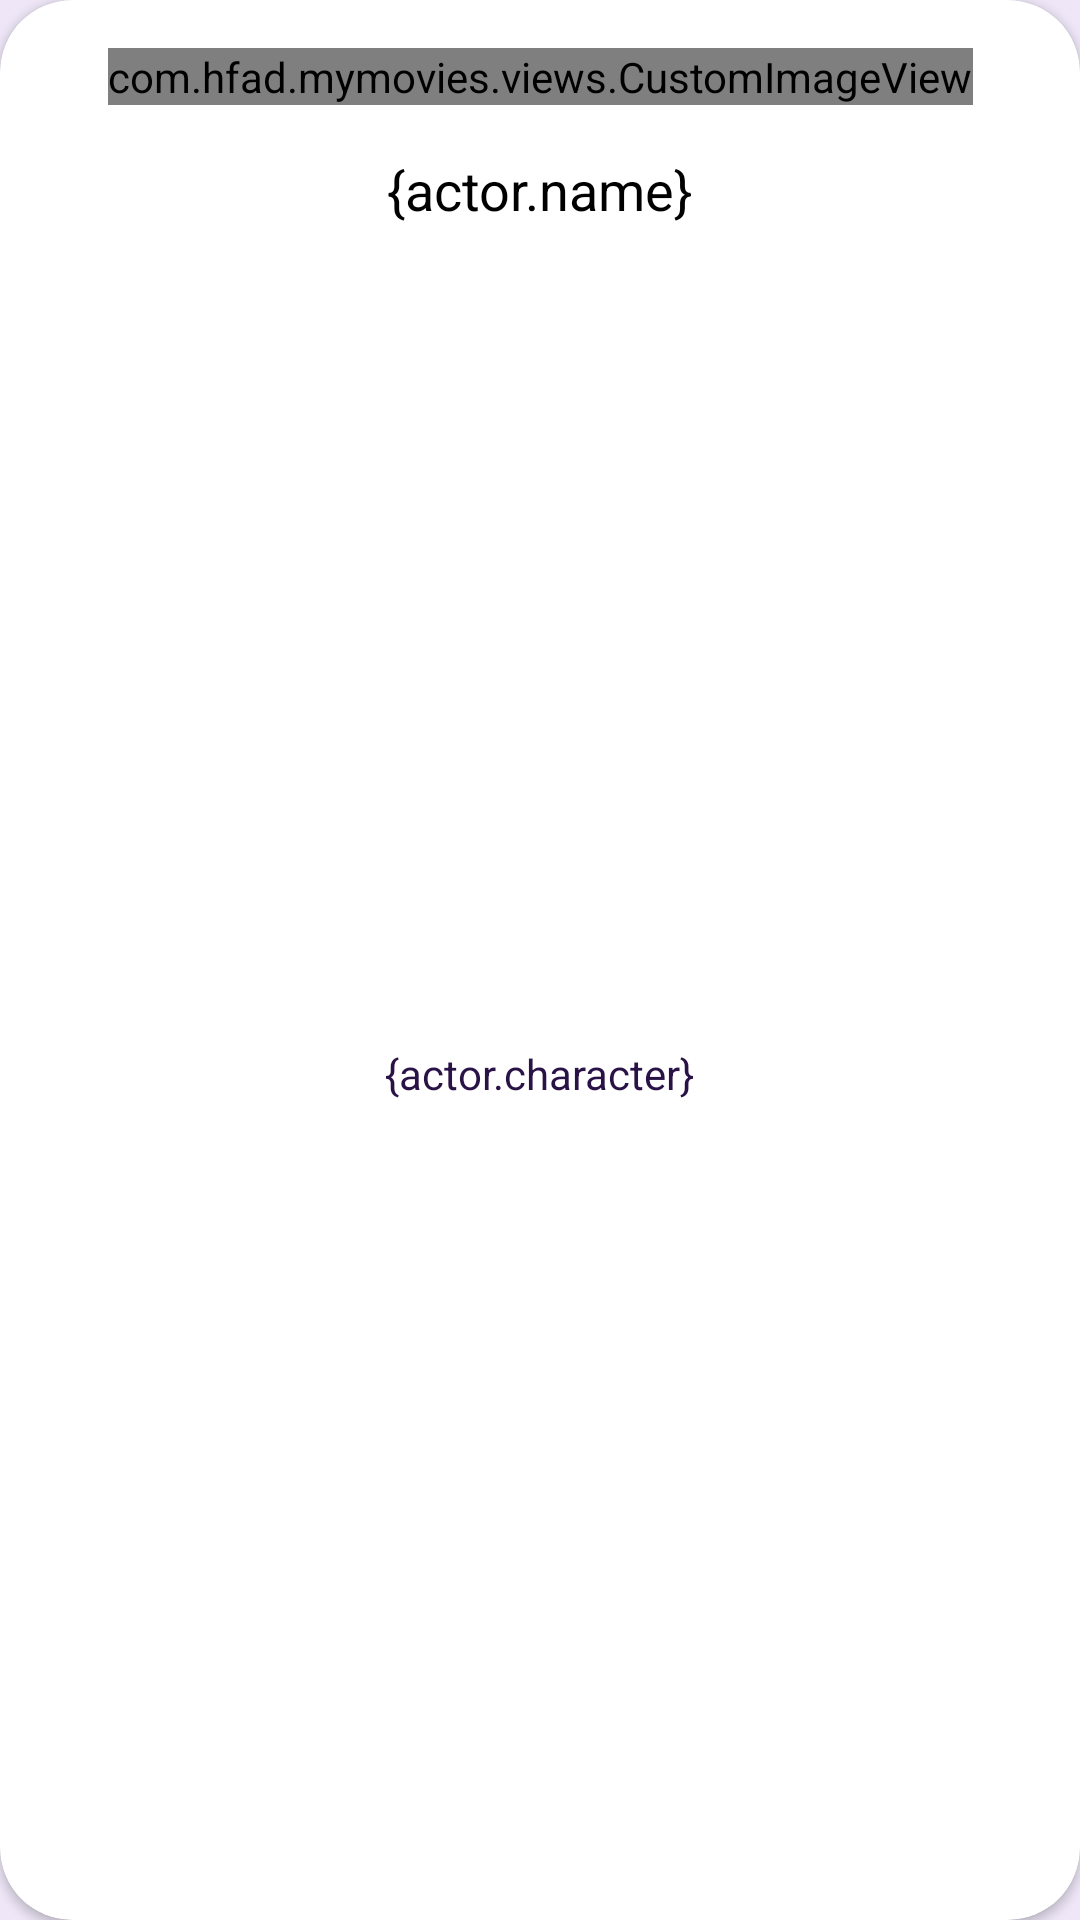

The Android layout XML behind this screen, and the referenced resources:
<!-- AndroidManifest.xml: application theme AppTheme -->
<!-- res/layout/actor_item.xml -->
<?xml version="1.0" encoding="utf-8"?>
    <com.google.android.material.card.MaterialCardView xmlns:android="http://schemas.android.com/apk/res/android"
        xmlns:app="http://schemas.android.com/apk/res-auto"
        android:layout_width="wrap_content"
        android:layout_height="wrap_content"
        app:cardElevation="2dp"
        app:cardBackgroundColor="@android:color/white"
        android:layout_margin="8dp"
        app:cardPreventCornerOverlap="true">

        <androidx.constraintlayout.widget.ConstraintLayout
            android:layout_width="match_parent"
            android:layout_height="match_parent">

            <com.hfad.mymovies.views.CustomImageView
                android:id="@+id/ivActor"
                android:layout_width="wrap_content"
                android:layout_height="wrap_content"
                android:layout_marginStart="16dp"
                android:layout_marginTop="16dp"
                android:layout_marginEnd="16dp"
                app:layout_constraintEnd_toEndOf="parent"
                app:layout_constraintStart_toStartOf="parent"
                app:layout_constraintTop_toTopOf="parent" />

            <TextView
                android:id="@+id/tvActorName"
                android:layout_width="wrap_content"
                android:layout_height="wrap_content"
                android:layout_margin="16dp"
                android:layout_marginStart="8dp"
                android:layout_marginEnd="8dp"
                android:text="{actor.name}"
                android:textColor="@android:color/black"
                android:textSize="18sp"
                app:layout_constraintEnd_toEndOf="parent"
                app:layout_constraintStart_toStartOf="parent"
                app:layout_constraintTop_toBottomOf="@id/ivActor" />

            <TextView
                android:id="@+id/tvCharacterName"
                android:layout_width="wrap_content"
                android:layout_height="wrap_content"
                android:layout_marginStart="8dp"
                android:layout_marginTop="16dp"
                android:layout_marginEnd="8dp"
                android:layout_marginBottom="16dp"
                android:text="{actor.character}"
                app:layout_constraintBottom_toBottomOf="parent"
                app:layout_constraintEnd_toEndOf="parent"
                app:layout_constraintStart_toStartOf="parent"
                app:layout_constraintTop_toBottomOf="@id/tvActorName" />
        </androidx.constraintlayout.widget.ConstraintLayout>
    </com.google.android.material.card.MaterialCardView>
<!-- resources referenced by this layout -->
<resources>
  <style name="AppTheme" parent="Theme.MaterialComponents.Light.NoActionBar">
          
          <item name="colorPrimary">@color/colorPrimary</item>
          <item name="colorPrimaryDark">@color/colorPrimaryDark</item>
          <item name="colorAccent">@color/colorAccent</item>
  
          <item name="colorSecondary">@color/colorSecondary</item>
          <item name="colorOnPrimary">@color/colorSecondary</item>
  
          <item name="colorPrimaryVariant">@color/colorSecondary</item>
          <item name="colorOnPrimarySurface">@color/colorSecondary</item>
          <item name="tabIndicatorColor">@color/colorSecondary</item>
          <item name="colorControlHighlight">@color/colorSecondary</item>
          <item name="colorOnSecondary">@color/colorPrimaryDark</item>
          <item name="colorControlActivated">@color/colorSecondary</item>
          <item name="colorControlNormal">@color/colorPrimaryDark</item>
          <item name="colorOnSurface">@color/colorPrimaryLight</item>
  
  
  
  
          <item name="android:colorBackground">@color/colorBackground</item>
  
          <item name="materialCardViewStyle">@style/Widget.AppTheme.MaterialCardView</item>
          <item name="ratingBarStyle">@style/AppTheme.RatingBar</item>
          <item name="android:windowLightStatusBar" tools:targetApi="m">true</item>
          <item name="android:textColorPrimary">@color/textColorPrimary</item>
          <item name="android:actionBarTheme">@style/ThemeOverlay.AppCompat.Dark.ActionBar</item>
  
          <item name="android:textColor">@color/textColorPrimary</item>
          <item name="shapeAppearanceSmallComponent">@style/ShapeAppearance.AppTheme.SmallComponent</item>
  
          <item name="chipStyle">@style/Widget.App.Chip</item>
      </style>
  <color name="colorPrimary">#6f689b</color>
  <color name="colorPrimaryDark">#423d6d</color>
  <color name="colorAccent">#05D582</color>
  <color name="colorSecondary">#ffca28</color>
  <color name="colorPrimaryLight">#9e96cc</color>
  <color name="colorBackground">#EFE7F8</color>
  <style name="Widget.AppTheme.MaterialCardView" parent="Widget.MaterialComponents.CardView">
          <item name="shapeAppearanceOverlay">@style/ShapeAppearanceOverlay.AppTheme.MaterialCardView</item>
      </style>
  <style name="AppTheme.RatingBar" parent="Widget.AppCompat.RatingBar.Small">
          <item name="android:colorControlNormal">@color/colorSecondary</item>
      </style>
  <color name="textColorPrimary">#291246</color>
  <style name="ShapeAppearance.AppTheme.SmallComponent" parent="ShapeAppearance.MaterialComponents.SmallComponent">
          <item name="cornerFamily">rounded</item>
          <item name="cornerSize">50%</item>
      </style>
  <style name="Widget.App.Chip" parent="Widget.MaterialComponents.Chip.Choice">
          <item name="chipBackgroundColor">@color/background_tint</item>
          <item name="android:textColor">@color/text_tint</item>
          <item name="shapeAppearanceOverlay">@null</item>
      </style>
  <style name="ShapeAppearanceOverlay.AppTheme.MaterialCardView" parent="">
          <item name="cornerFamily">rounded</item>
          <item name="cornerSize">24dp</item>
      </style>
</resources>
